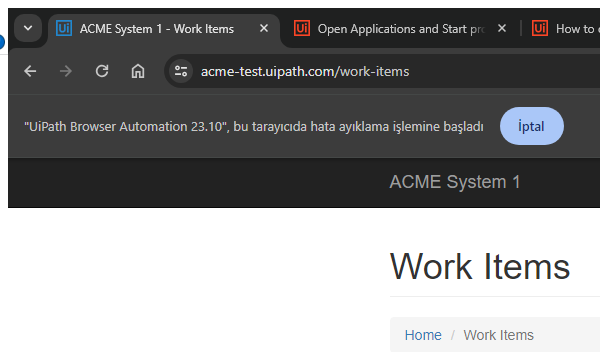
Task: Robotic Enterprise Framework
Workflow: WIDetails

Step 1: Attach Browser 'chrome.exe ACME' in window 'ACME System 1 - Work Items' (chrome.exe)

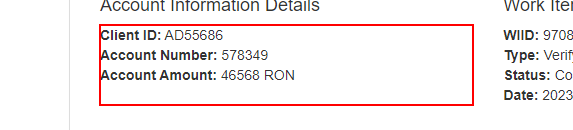
Step 2: get-text from the paragraph